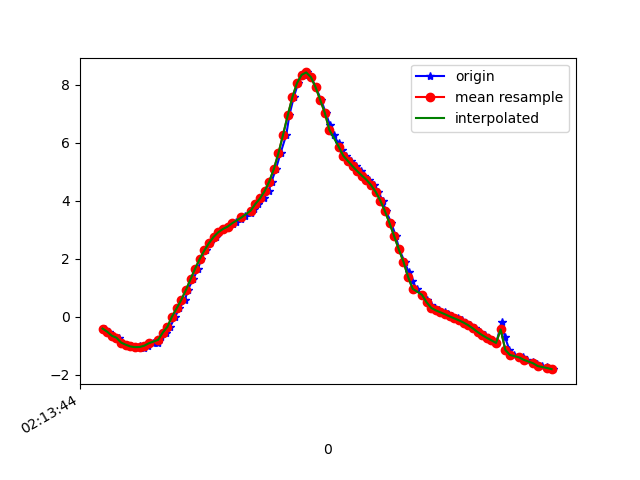

Source data for this figure (header and first rows):
1617848024570, 543668137721511, -0.40466395, -5.8325233, 7.8649817
1617848024587, 543668156952281, -0.5119, -5.658, 7.985
1617848024606, 543668176183051, -0.6526, -5.582, 8.029
1617848024629, 543668195413821, -0.7184, -5.44, 8.12
1617848024645, 543668214644591, -0.8855, -5.338, 8.171
1617848024662, 543668233875361, -0.9598, -5.318, 8.175
1617848024681, 543668253106131, -1.021, -5.201, 8.243
1617848024701, 543668272336901, -1.044, -5.21, 8.234
1617848024723, 543668291567671, -1.004, -5.226, 8.229
1617848024738, 543668310798441, -1.075, -5.295, 8.176
1617848024757, 543668330029211, -0.9956, -5.411, 8.11
1617848024777, 543668349259981, -0.9103, -5.337, 8.169
1617848024800, 543668368490751, -0.8917, -5.197, 8.261
1617848024814, 543668387721521, -0.6976, -4.993, 8.404
1617848024833, 543668406952291, -0.5455, -4.613, 8.629
1617848024852, 543668426183061, -0.3453, -4.261, 8.819
1617848024874, 543668445413831, 0.007733, -3.833, 9.019
1617848024891, 543668464644601, 0.2933, -3.369, 9.198
1617848024916, 543668483875371, 0.5825, -3.071, 9.288
1617848024928, 543668503106141, 0.9221, -3.045, 9.269
1617848024951, 543668522336911, 1.293, -3.25, 9.155
1617848024973, 543668541567681, 1.663, -3.504, 9
1617848024986, 543668560798451, 1.999, -3.676, 8.862
1617848025005, 543668580029221, 2.292, -3.785, 8.744
1617848025025, 543668599259991, 2.546, -3.831, 8.654
1617848025051, 543668618490761, 2.758, -3.76, 8.619
1617848025062, 543668637721531, 2.917, -3.573, 8.647
1617848025082, 543668656952301, 3.029, -3.333, 8.704
1617848025102, 543668676183071, 3.109, -3.082, 8.768
1617848025124, 543668695413841, 3.185, -2.856, 8.817
1617848025138, 543668714644611, 3.27, -2.713, 8.831
1617848025160, 543668733875381, 3.37, -2.68, 8.803
1617848025175, 543668753106151, 3.483, -2.727, 8.745
1617848025200, 543668772336921, 3.597, -2.774, 8.684
1617848025215, 543668791567691, 3.731, -2.791, 8.622
1617848025233, 543668810798461, 3.891, -2.801, 8.547
1617848025256, 543668830029231, 4.081, -2.802, 8.458
1617848025277, 543668849260001, 4.331, -2.75, 8.35
1617848025290, 543668868490771, 4.663, -2.671, 8.195
1617848025309, 543668887721541, 5.096, -2.587, 7.961
1617848025329, 543668906952311, 5.645, -2.619, 7.571
1617848025354, 543668926183081, 6.284, -2.87, 6.951
1617848025367, 543668945413851, 6.946, -3.33, 6.059
1617848025386, 543668964644621, 7.572, -3.762, 4.955
1617848025405, 543668983875391, 8.058, -4.067, 3.817
1617848025429, 543669003106161, 8.344, -4.423, 2.617
1617848025443, 543669022336931, 8.427, -4.841, 1.263
1617848025461, 543669041567701, 8.265, -5.265, 0.02766
1617848025481, 543669060798471, 7.923, -5.692, -0.9311
1617848025504, 543669080029241, 7.488, -6.101, -1.656
1617848025524, 543669099260011, 7.039, -6.452, -2.207
1617848025542, 543669118490781, 6.621, -6.743, -2.595
1617848025558, 543669137721551, 6.266, -6.985, -2.826
1617848025580, 543669156952321, 5.982, -7.202, -2.896
1617848025595, 543669176183091, 5.756, -7.418, -2.807
1617848025613, 543669195413861, 5.556, -7.646, -2.59
1617848025633, 543669214644631, 5.372, -7.872, -2.283
1617848025657, 543669233875401, 5.193, -8.086, -1.919
1617848025675, 543669253106171, 5.027, -8.279, -1.496
1617848025689, 543669272336941, 4.872, -8.445, -0.9906
1617848025712, 543669291567711, 4.725, -8.575, -0.4321
... 41 more rows
